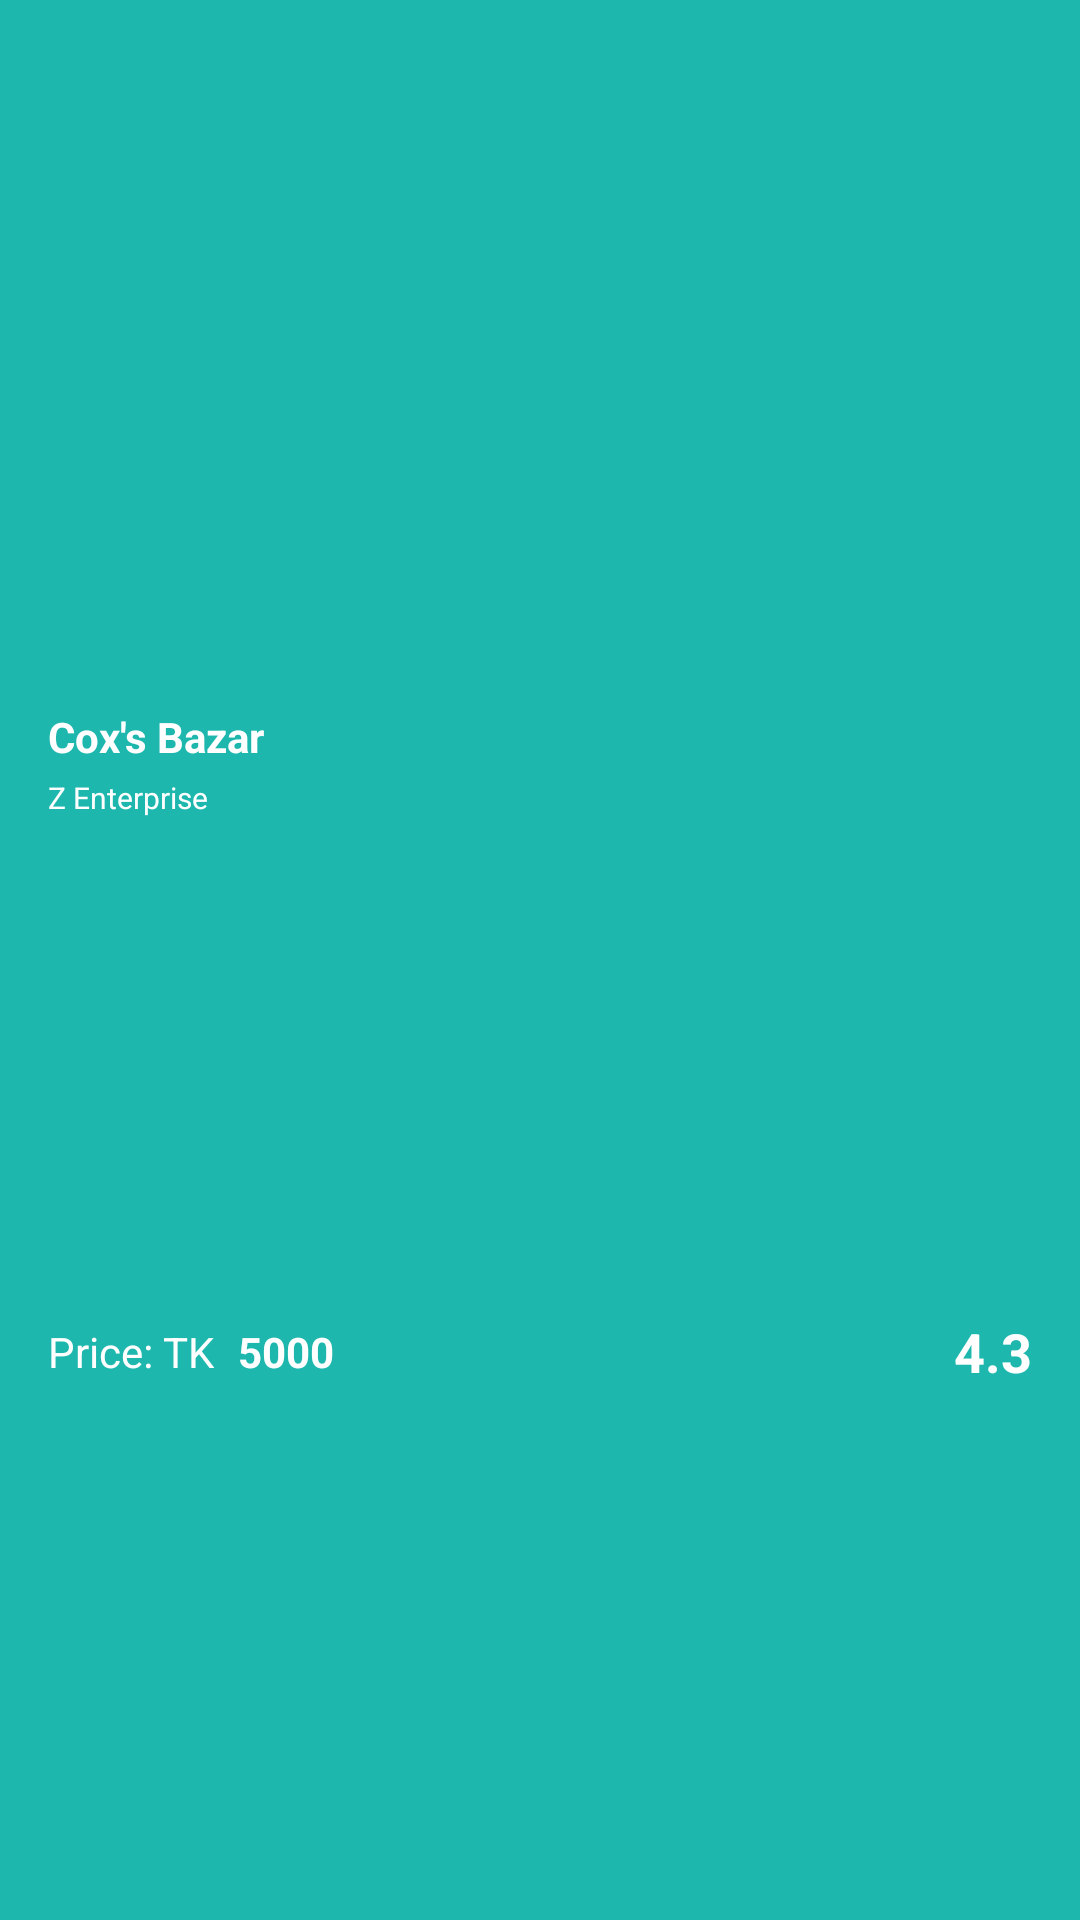

Here is an Android app screen rendered from its layout file. Give the layout XML and the strings, colors and styles it references.
<!-- AndroidManifest.xml: application theme AppTheme -->
<!-- res/layout/recents_row.xml -->
<?xml version="1.0" encoding="utf-8"?>
<androidx.constraintlayout.widget.ConstraintLayout xmlns:android="http://schemas.android.com/apk/res/android"
    xmlns:app="http://schemas.android.com/apk/res-auto"
    xmlns:tools="http://schemas.android.com/tools"
    android:layout_width="200dp"
    android:layout_height="wrap_content"
    android:layout_marginLeft="8dp"
    android:layout_marginRight="8dp"
    android:background="@color/card_5">


    <ImageView
        android:id="@+id/place_image"
        android:layout_width="0dp"
        android:layout_height="220dp"
        android:layout_marginStart="8dp"
        android:layout_marginLeft="8dp"
        android:layout_marginTop="8dp"
        android:layout_marginEnd="8dp"
        android:layout_marginRight="8dp"
        android:adjustViewBounds="true"
        android:scaleType="centerCrop"
        app:layout_constraintEnd_toEndOf="parent"
        app:layout_constraintHorizontal_bias="0.0"
        app:layout_constraintStart_toStartOf="parent"
        app:layout_constraintTop_toTopOf="parent"
        app:srcCompat="@drawable/recentimage1" />

    <TextView
        android:id="@+id/placename"
        android:layout_width="wrap_content"
        android:layout_height="wrap_content"
        android:layout_marginStart="16dp"
        android:layout_marginLeft="16dp"
        android:layout_marginTop="8dp"
        android:text="Cox's Bazar"
        android:textColor="@color/white"
        android:textStyle="bold"
        app:layout_constraintStart_toStartOf="parent"
        app:layout_constraintTop_toBottomOf="@+id/place_image" />

    <TextView
        android:id="@+id/agencyname"
        android:layout_width="wrap_content"
        android:layout_height="wrap_content"
        android:layout_marginStart="16dp"
        android:layout_marginLeft="16dp"
        android:layout_marginTop="4dp"
        android:text="Z Enterprise"
        android:textColor="@color/white"
        android:textSize="10sp"
        app:layout_constraintStart_toStartOf="parent"
        app:layout_constraintTop_toBottomOf="@+id/placename" />

    <TextView
        android:id="@+id/textView14"
        android:layout_width="wrap_content"
        android:layout_height="wrap_content"
        android:layout_marginStart="16dp"
        android:layout_marginLeft="16dp"
        android:layout_marginTop="4dp"
        android:layout_marginBottom="16dp"
        android:text="Price: TK"
        android:textColor="@color/white"
        app:layout_constraintBottom_toBottomOf="parent"
        app:layout_constraintStart_toStartOf="parent"
        app:layout_constraintTop_toBottomOf="@+id/agencyname" />

    <TextView
        android:id="@+id/price"
        android:layout_width="wrap_content"
        android:layout_height="wrap_content"
        android:layout_marginStart="8dp"
        android:layout_marginLeft="8dp"
        android:text="5000"
        android:textColor="@color/white"
        android:textStyle="bold"
        app:layout_constraintBottom_toBottomOf="@+id/textView14"
        app:layout_constraintStart_toEndOf="@+id/textView14"
        app:layout_constraintTop_toTopOf="@+id/textView14"
        app:layout_constraintVertical_bias="0.0" />

    <TextView
        android:id="@+id/rating"
        android:layout_width="wrap_content"
        android:layout_height="wrap_content"
        android:layout_marginEnd="16dp"
        android:layout_marginRight="16dp"
        android:text="4.3"
        android:textColor="@color/white"
        android:textSize="18sp"
        android:textStyle="bold"
        app:layout_constraintBottom_toBottomOf="@+id/price"
        app:layout_constraintEnd_toEndOf="parent"
        app:layout_constraintTop_toTopOf="@+id/price" />
</androidx.constraintlayout.widget.ConstraintLayout>
<!-- resources referenced by this layout -->
<resources>
  <color name="card_5">#1DB7AE</color>
  <color name="white">#FFFFFF</color>
  <style name="AppTheme" parent="Theme.AppCompat.Light.NoActionBar">
          
          <item name="colorPrimary">@color/colorPrimary</item>
          <item name="colorPrimaryDark">@color/colorPrimaryDark</item>
          <item name="colorAccent">@color/colorAccent</item>
          <item name="android:windowAnimationStyle">@style/DialogAnimation</item>
      </style>
  <color name="colorPrimary">#00cba9</color>
  <color name="colorPrimaryDark">#00cba9</color>
  <color name="colorAccent">#03DAC5</color>
  
      //custom color
  <style name="DialogAnimation">
          <item name="android:windowEnterAnimation">@android:anim/fade_in</item>
          <item name="android:windowExitAnimation">@android:anim/fade_out</item>
      </style>
</resources>
